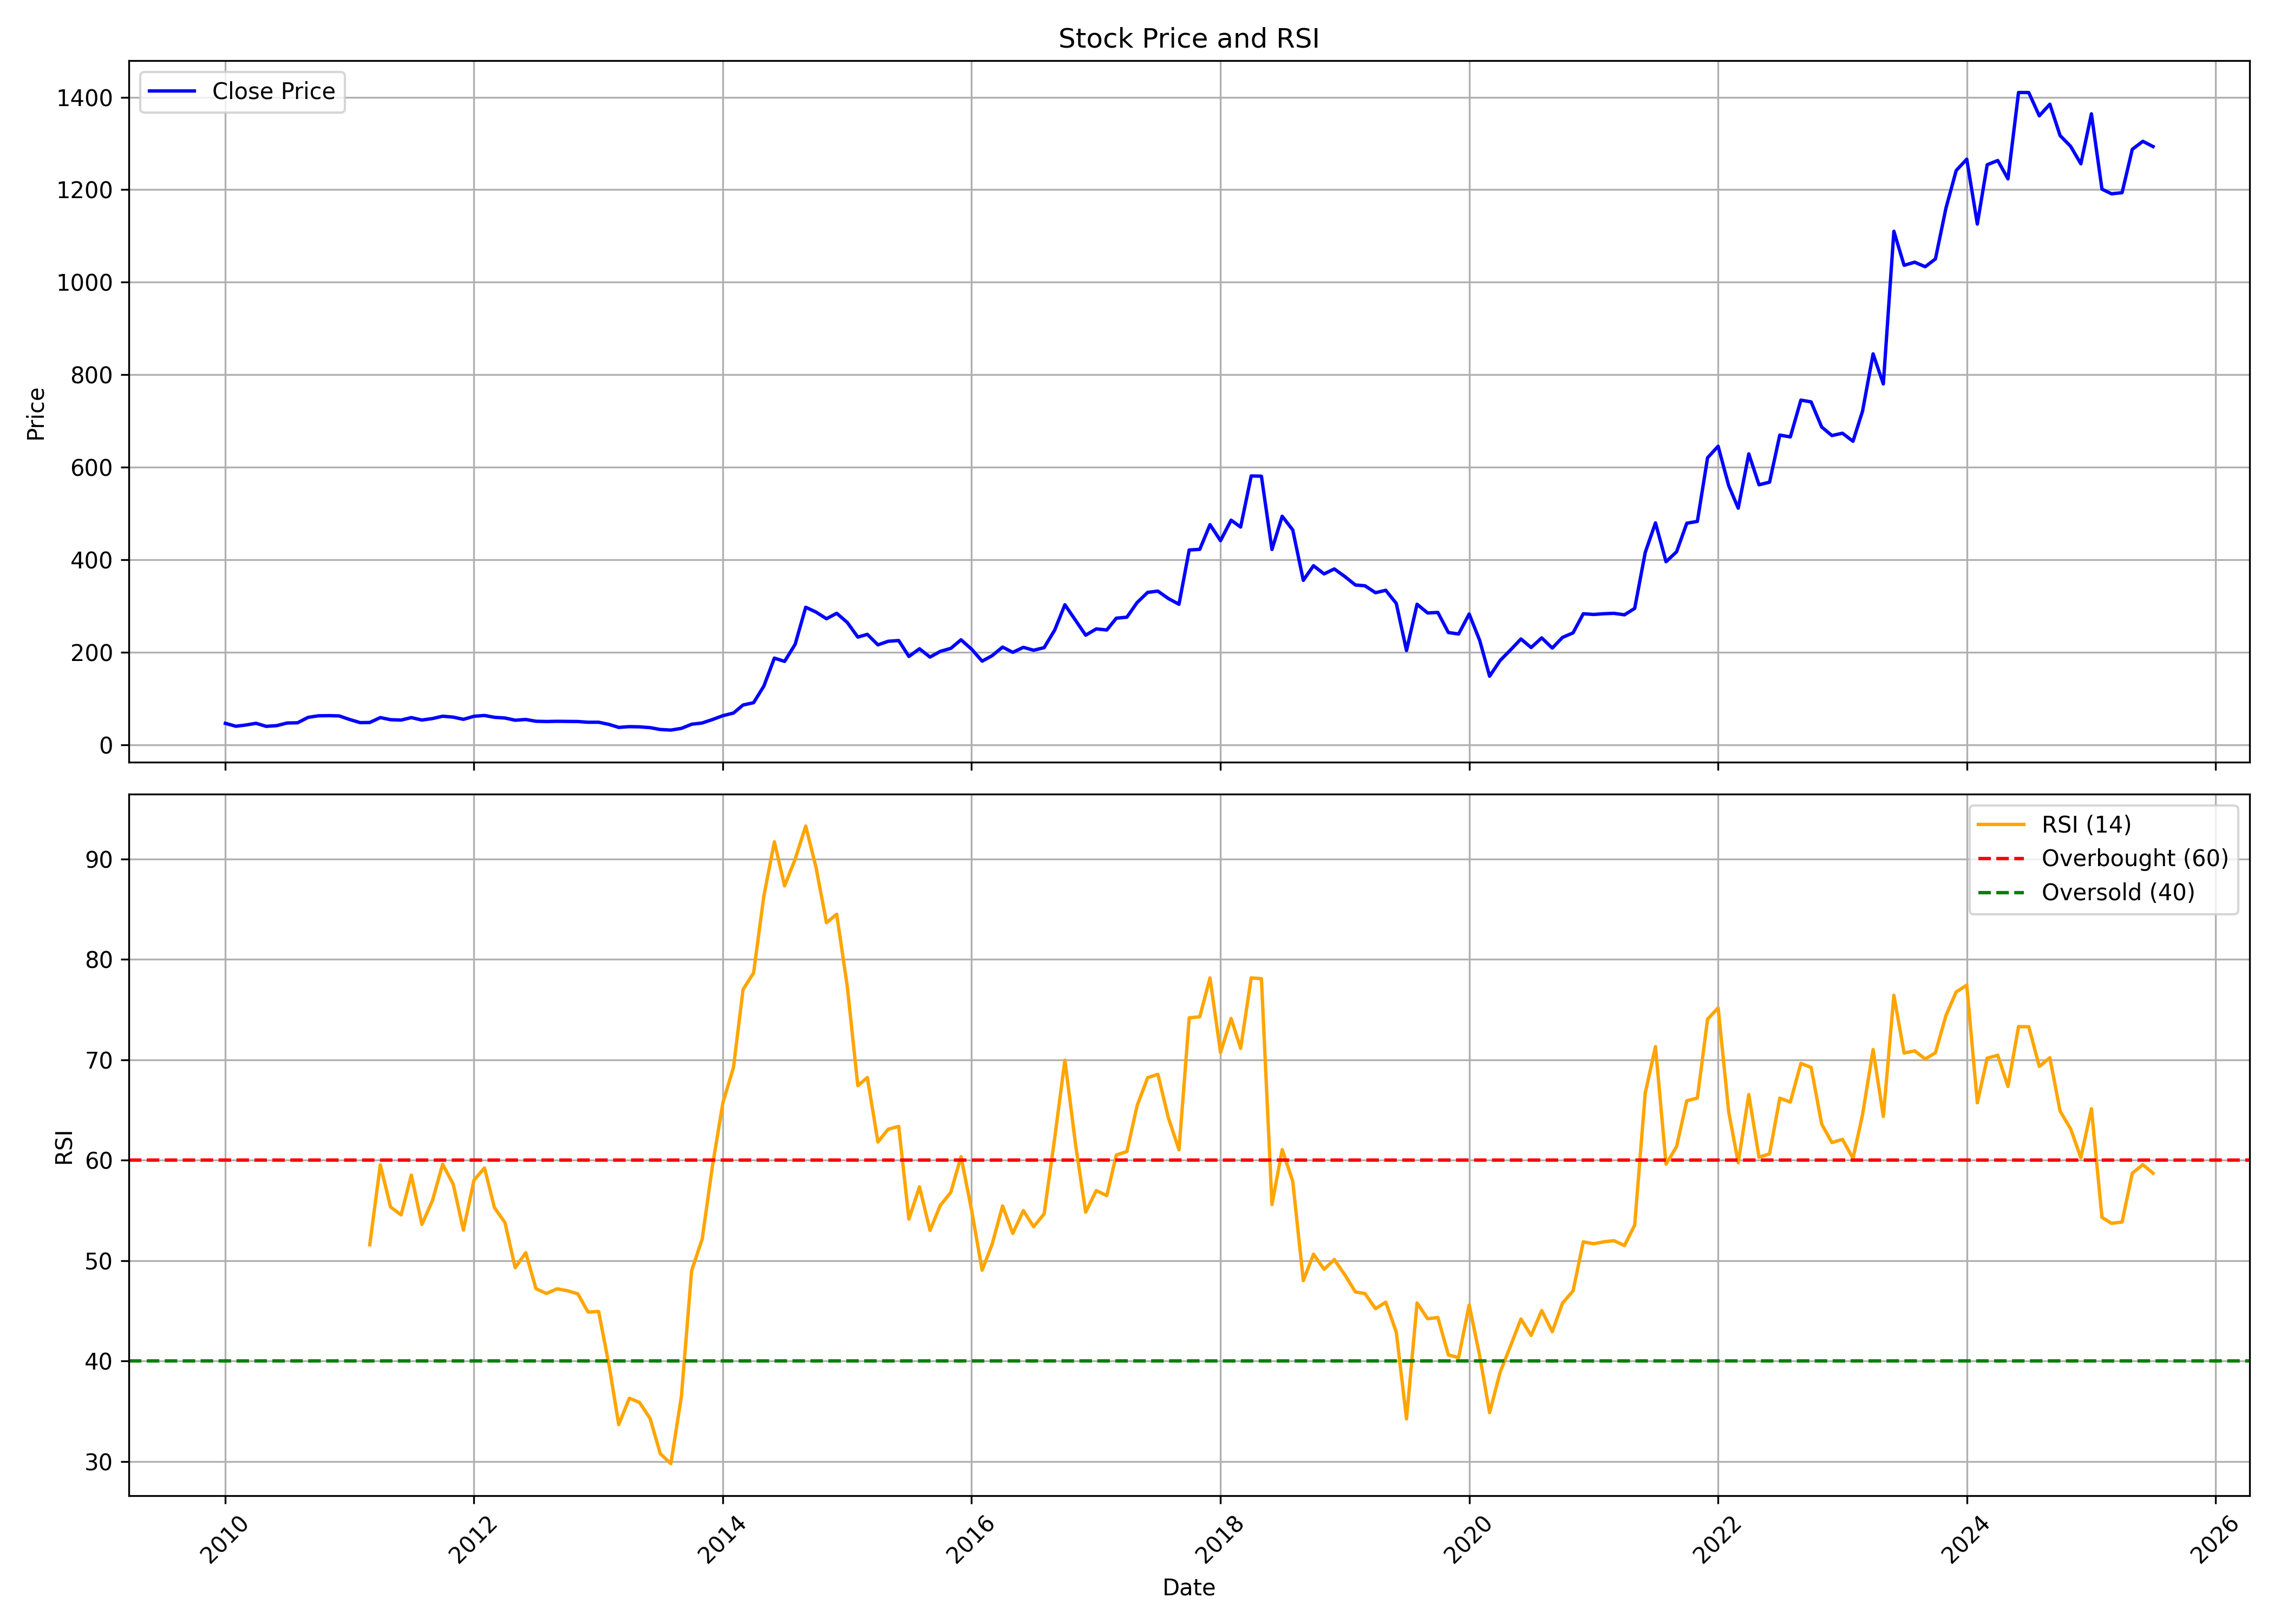

The table this chart was drawn from, first rows:
, date, symbol, open, high, low, close, volume, rsi
0, 2010-01-01, LGBBROSLTD, 44.69, 48.76, 41.7, 46.13, 974838, 
1, 2010-02-01, LGBBROSLTD, 46.13, 46.13, 37.18, 39.8, 389297, 
2, 2010-03-01, LGBBROSLTD, 39.8, 49.39, 39.8, 42.39, 1639693, 
3, 2010-04-01, LGBBROSLTD, 41.85, 49.21, 39.09, 46.21, 1191636, 
4, 2010-05-01, LGBBROSLTD, 46.67, 46.67, 38.36, 39.6, 332232, 
5, 2010-06-01, LGBBROSLTD, 40.16, 42.7, 38.58, 41.19, 390872, 
6, 2010-07-01, LGBBROSLTD, 42.04, 50.67, 41.12, 46.82, 988128, 
7, 2010-08-01, LGBBROSLTD, 46.46, 51.9, 45.34, 47.3, 665136, 
8, 2010-09-01, LGBBROSLTD, 47.52, 63.18, 47.52, 59.05, 3489020, 
9, 2010-10-01, LGBBROSLTD, 58.71, 64.96, 57.85, 62.41, 1727160, 
10, 2010-11-01, LGBBROSLTD, 62.81, 76.95, 60.2, 62.74, 1683240, 
11, 2010-12-01, LGBBROSLTD, 62.45, 68.58, 53.51, 62.19, 395252, 
12, 2011-01-01, LGBBROSLTD, 64.31, 64.32, 51.65, 54.39, 221888, 
13, 2011-02-01, LGBBROSLTD, 54.06, 55.17, 42.87, 47.65, 215568, 
14, 2011-03-01, LGBBROSLTD, 47.52, 49.57, 43.59, 47.99, 285168, 51.6
15, 2011-04-01, LGBBROSLTD, 48.03, 59.62, 48.03, 58.56, 355300, 59.55
16, 2011-05-01, LGBBROSLTD, 59.45, 60.57, 48.27, 54.03, 412880, 55.35
17, 2011-06-01, LGBBROSLTD, 54.04, 55.72, 48.08, 53.17, 282716, 54.57
18, 2011-07-01, LGBBROSLTD, 54.58, 61.3, 53.33, 58.54, 457596, 58.53
19, 2011-08-01, LGBBROSLTD, 59.79, 59.98, 50.36, 53.3, 337532, 53.61
20, 2011-09-01, LGBBROSLTD, 53.3, 59.3, 52.21, 56.43, 196544, 55.99
21, 2011-10-01, LGBBROSLTD, 53.81, 62.63, 53.05, 61.52, 179036, 59.62
22, 2011-11-01, LGBBROSLTD, 61.72, 67.29, 57.28, 59.54, 215372, 57.62
23, 2011-12-01, LGBBROSLTD, 59.6, 63.44, 53.04, 54.78, 159300, 53.05
24, 2012-01-01, LGBBROSLTD, 55.16, 63.34, 53.64, 61.39, 178380, 58.03
25, 2012-02-01, LGBBROSLTD, 60.74, 63.74, 55.35, 63.1, 262504, 59.24
26, 2012-03-01, LGBBROSLTD, 61.93, 62.14, 57.84, 59.15, 198072, 55.29
27, 2012-04-01, LGBBROSLTD, 59.38, 69.82, 30.11, 57.63, 489116, 53.8
28, 2012-05-01, LGBBROSLTD, 57.63, 58.24, 51.9, 52.84, 235684, 49.3
29, 2012-06-01, LGBBROSLTD, 53.56, 59.4, 49.49, 54.46, 220060, 50.8
30, 2012-07-01, LGBBROSLTD, 56.67, 57.58, 50.6, 50.6, 137868, 47.22
31, 2012-08-01, LGBBROSLTD, 53.09, 53.76, 48.34, 50.08, 286056, 46.74
32, 2012-09-01, LGBBROSLTD, 49.71, 52.06, 49.26, 50.5, 170552, 47.21
33, 2012-10-01, LGBBROSLTD, 50.66, 54.06, 50.05, 50.32, 151912, 47.02
34, 2012-11-01, LGBBROSLTD, 50.66, 51.46, 48.78, 50.04, 177972, 46.7
35, 2012-12-01, LGBBROSLTD, 50.26, 53.87, 48.36, 48.47, 129060, 44.89
36, 2013-01-01, LGBBROSLTD, 49.08, 52.87, 48.41, 48.51, 213028, 44.95
37, 2013-02-01, LGBBROSLTD, 49.06, 50.46, 43.46, 43.7, 142404, 39.52
38, 2013-03-01, LGBBROSLTD, 45.27, 48.13, 36.74, 37.31, 160788, 33.68
39, 2013-04-01, LGBBROSLTD, 36.9, 41.79, 35.85, 38.97, 64616, 36.31
40, 2013-05-01, LGBBROSLTD, 38.97, 40.96, 36.87, 38.52, 82700, 35.89
41, 2013-06-01, LGBBROSLTD, 38.73, 39.52, 35.08, 36.82, 57756, 34.3
42, 2013-07-01, LGBBROSLTD, 35.45, 36.87, 32.77, 32.77, 41768, 30.79
43, 2013-08-01, LGBBROSLTD, 35.18, 35.24, 31.09, 31.55, 28352, 29.79
44, 2013-09-01, LGBBROSLTD, 31.55, 36.27, 31.55, 35.26, 1609236, 36.48
45, 2013-10-01, LGBBROSLTD, 36.69, 44.15, 34.21, 44.15, 54404, 49.02
46, 2013-11-01, LGBBROSLTD, 44.98, 49.75, 43.56, 46.9, 64600, 52.16
47, 2013-12-01, LGBBROSLTD, 48.77, 54.92, 44.53, 54.28, 63092, 59.4
48, 2014-01-01, LGBBROSLTD, 55.56, 67.85, 54.51, 62.69, 524552, 65.76
49, 2014-02-01, LGBBROSLTD, 62.55, 71.67, 59.58, 68.38, 554036, 69.27
50, 2014-03-01, LGBBROSLTD, 68.49, 88.61, 65.52, 85.76, 619688, 77.01
51, 2014-04-01, LGBBROSLTD, 85.88, 97.54, 85.05, 90.76, 1239372, 78.67
52, 2014-05-01, LGBBROSLTD, 90.76, 129.3, 88.24, 126.5, 2527084, 86.31
53, 2014-06-01, LGBBROSLTD, 127.4, 196.5, 127.4, 187.2, 2368716, 91.72
54, 2014-07-01, LGBBROSLTD, 187.6, 222.6, 168.9, 180, 2717836, 87.33
55, 2014-08-01, LGBBROSLTD, 182.8, 234.5, 177.3, 217, 1734494, 89.99
56, 2014-09-01, LGBBROSLTD, 221.9, 307.5, 216.2, 297.1, 2272166, 93.29
57, 2014-10-01, LGBBROSLTD, 297.1, 301.1, 273.1, 286.8, 421266, 89.22
58, 2014-11-01, LGBBROSLTD, 283.6, 362.6, 259.2, 272.3, 826082, 83.67
59, 2014-12-01, LGBBROSLTD, 273.7, 292, 255.6, 284.1, 1064496, 84.51
... 127 more rows
